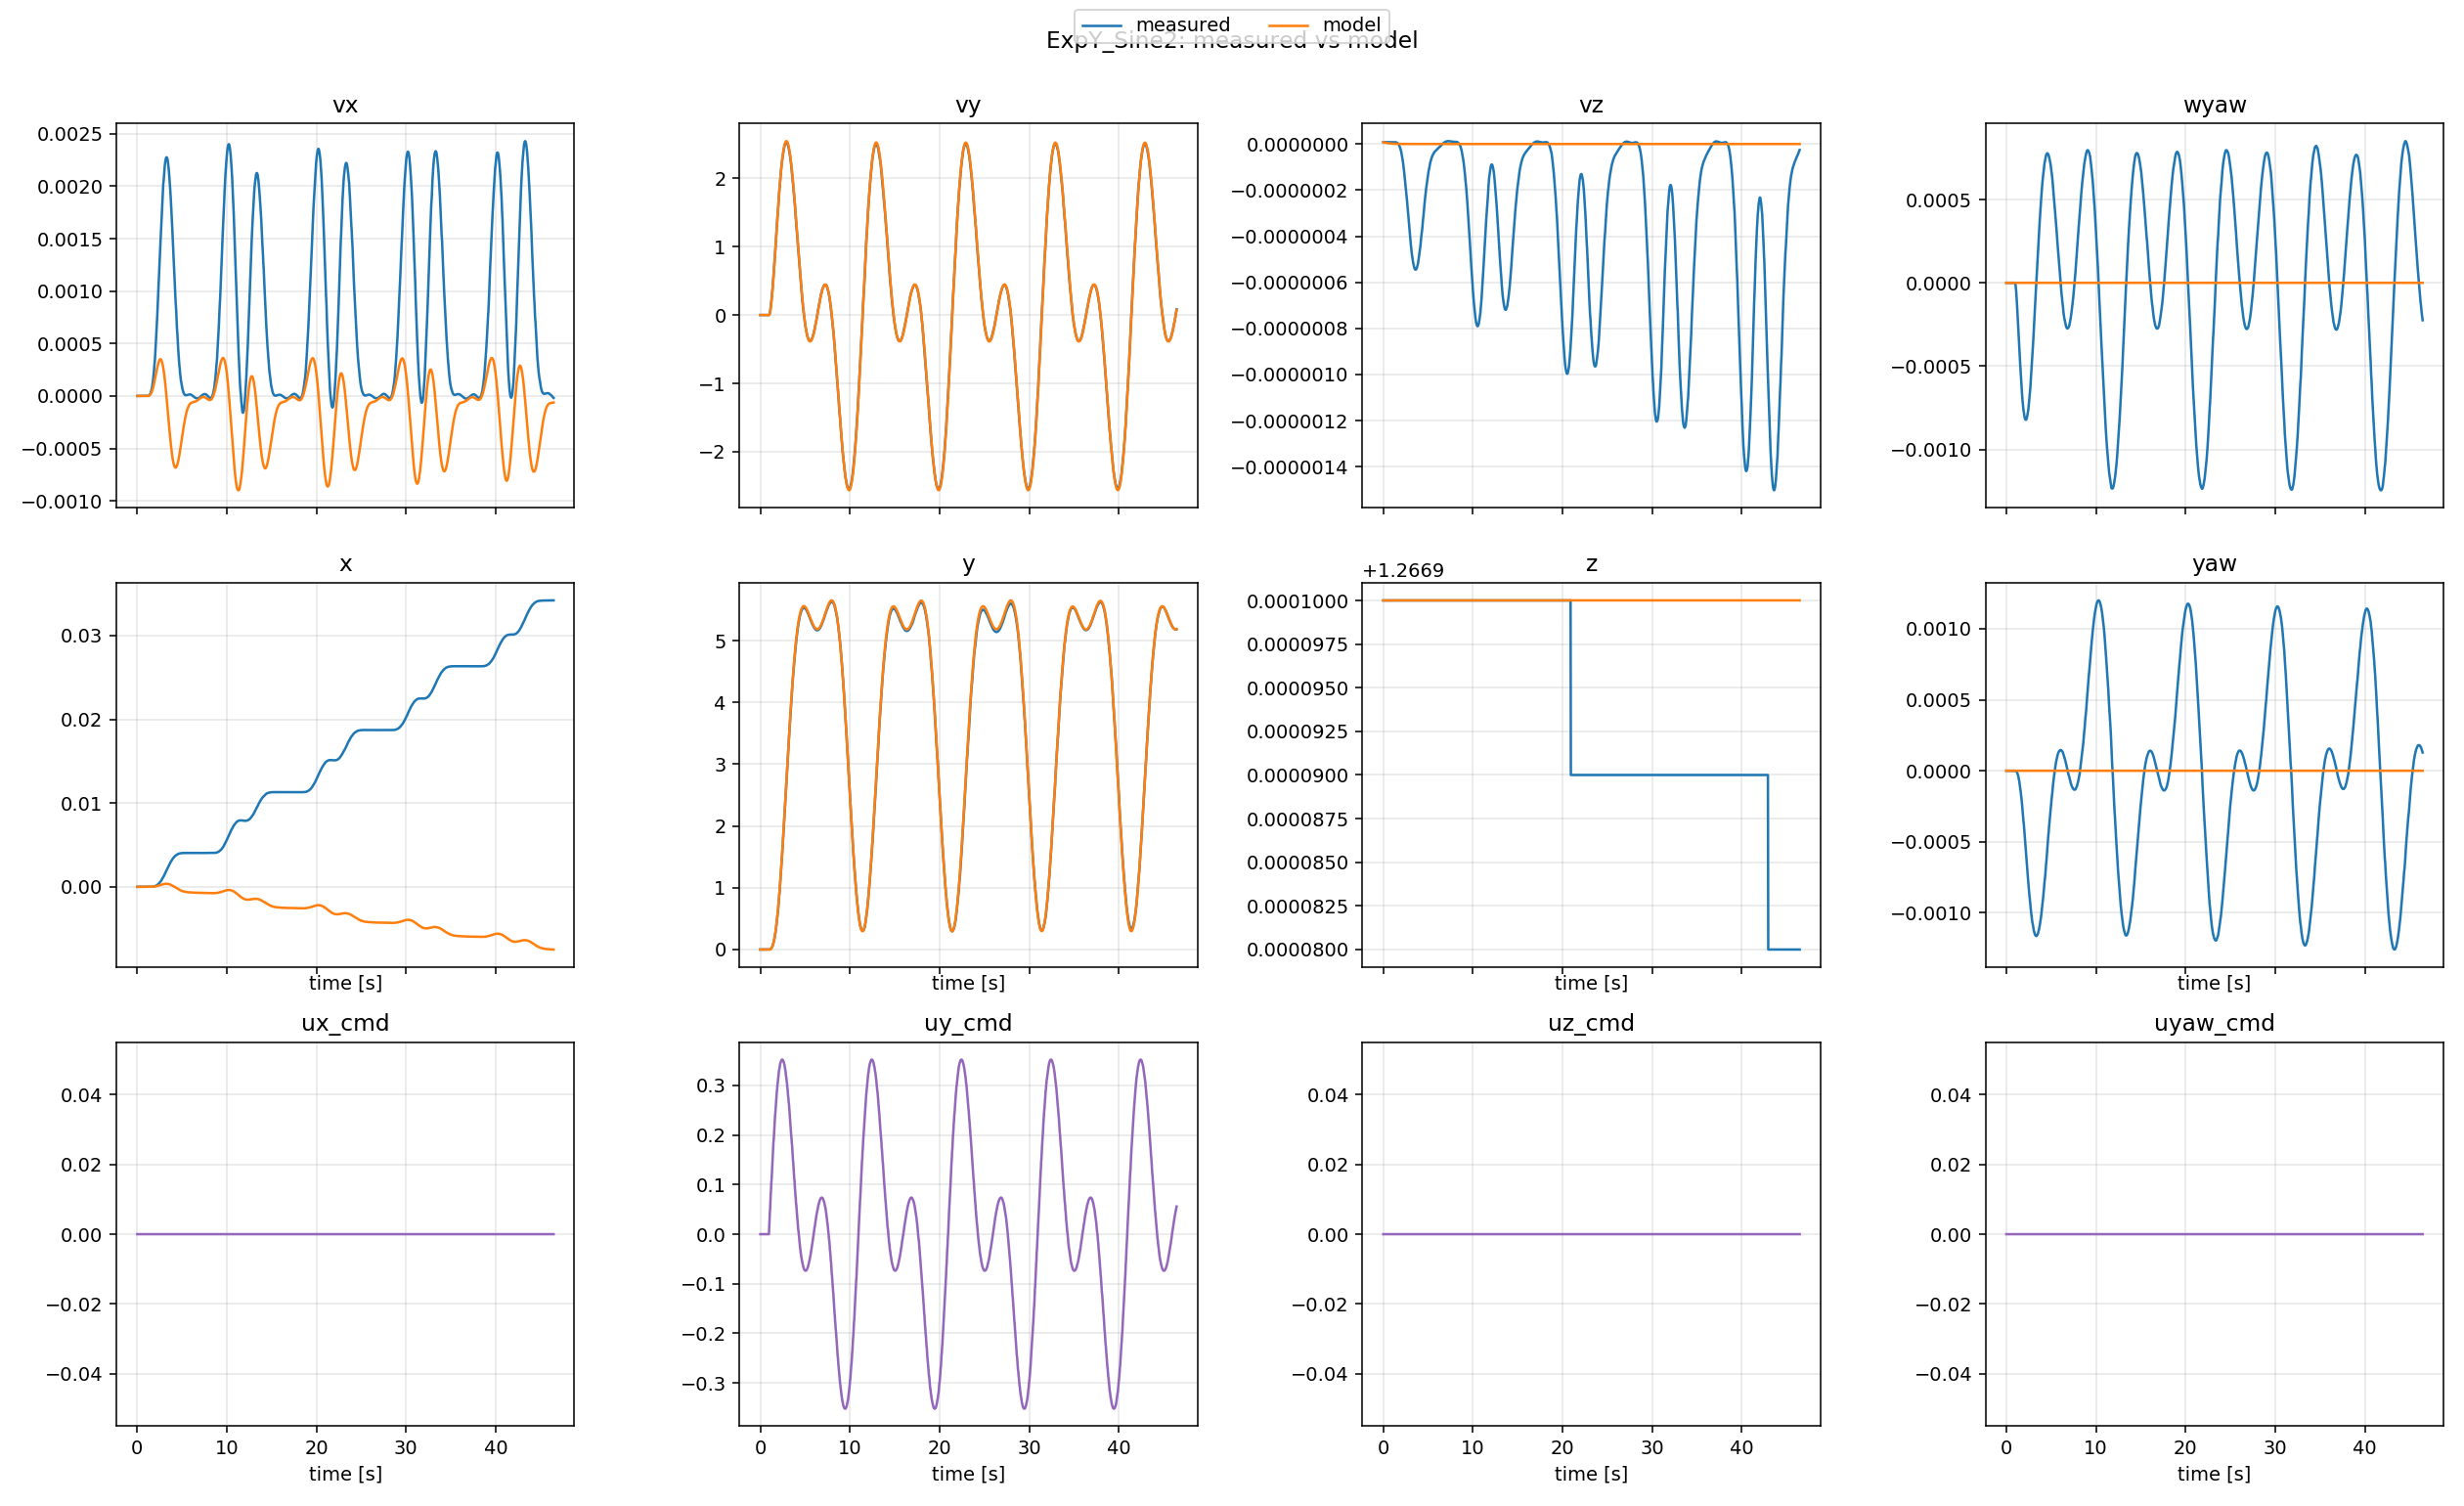

Source data for this figure (header and first rows):
t, x_meas, x_model, y_meas, y_model, z_meas, z_model, yaw_meas, yaw_model, vx_meas, vx_model, vy_meas, vy_model, vz_meas, vz_model, wyaw_meas, wyaw_model, ux, uy, uz, uyaw
0.0, 1.20306e-05, 1.20306e-05, 7.15373e-13, 7.15373e-13, 1.267, 1.267, -6.86189e-14, -6.88338275267597e-14, -4.544e-11, -4.544e-11, 3.25335e-24, 3.25335e-24, 8.15221e-09, 8.15221e-09, -2.42805e-18, -2.42805e-18, 0.0, 0.0, 0.0, 0.0
0.03626, 1.20306e-05, 1.2030598472966268e-05, 7.15373e-13, 7.153730000001013e-13, 1.267, 1.267, -6.8619e-14, -6.88338275267597e-14, -4.55766e-11, -4.210997966604697e-11, 3.2625e-24, 2.7931029516825967e-24, 8.15221e-09, 7.695715907116288e-09, -2.43066e-18, -2.257275958724665e-18, 0.0, 0.0, 0.0, 0.0
0.07018, 1.20306e-05, 1.2030597142507252e-05, 7.15373e-13, 7.15373000000183e-13, 1.267, 1.267, -6.86191e-14, -6.88338275267597e-14, -4.57133e-11, -3.9223380544177756e-11, 3.27167e-24, 2.4089220482706314e-24, 8.15221e-09, 7.292626197485191e-09, -2.43327e-18, -2.1087707224902543e-18, 0.0, 0.0, 0.0, 0.0
0.1019, 1.20306e-05, 1.2030595978539221e-05, 7.15373e-13, 7.153730000002491e-13, 1.267, 1.267, -6.86192e-14, -6.88338275267597e-14, -4.58502e-11, -3.671007203730368e-11, 3.28085e-24, 2.086425585147577e-24, 8.15221e-09, 6.935570494772817e-09, -2.43586e-18, -1.9790868977840272e-18, 0.0, 0.0, 0.0, 0.0
0.1346, 1.20306e-05, 1.2030594858342089e-05, 7.15373e-13, 7.153730000003075e-13, 1.267, 1.267, -6.86192e-14, -6.88338275267597e-14, -4.59874e-11, -3.428622633796813e-11, 3.29004e-24, 1.7861993643028116e-24, 8.15221e-09, 6.585663065256355e-09, -2.43845e-18, -1.8536745599397175e-18, 0.0, 0.0, 0.0, 0.0
0.1677, 1.20306e-05, 1.2030593799590404e-05, 7.15373e-13, 7.153730000003576e-13, 1.267, 1.267, -6.86193e-14, -6.88338275267597e-14, -4.61247e-11, -3.199324525911676e-11, 3.29925e-24, 1.5127437413890248e-24, 8.15221e-09, 6.249127062750942e-09, -2.44104e-18, -1.7346956624281261e-18, 0.0, 0.0, 0.0, 0.0
0.2042, 1.20306e-05, 1.2030592717649311e-05, 7.15373e-13, 7.153730000004029e-13, 1.267, 1.267, -6.86194e-14, -6.88338275267597e-14, -4.62623e-11, -2.963256227710214e-11, 3.30847e-24, 1.242258952450323e-24, 8.15221e-09, 5.896796781935513e-09, -2.44362e-18, -1.6118504222177005e-18, 0.0, 0.0, 0.0, 0.0
0.2403, 1.20306e-05, 1.2030591725246127e-05, 7.15373e-13, 7.153730000004393e-13, 1.267, 1.267, -6.86195e-14, -6.88338275267597e-14, -4.64e-11, -2.7469053703955183e-11, 3.31771e-24, 1.0056401991949524e-24, 8.15221e-09, 5.567826386646006e-09, -2.44619e-18, -1.4989046915247255e-18, 0.0, 0.0, 0.0, 0.0
0.2816, 1.20306e-05, 1.203059068580326e-05, 7.15373e-13, 7.15373000000471e-13, 1.267, 1.267, -6.86196e-14, -6.88338275267597e-14, -4.6538e-11, -2.5177229239787556e-11, 3.32695e-24, 7.668213173210291e-25, 8.15221e-09, 5.212870340417233e-09, -2.44876e-18, -1.3788809008344625e-18, 0.0, 0.0, 0.0, 0.0
0.3115, 1.20306e-05, 1.2030589977630182e-05, 7.15373e-13, 7.153730000004894e-13, 1.267, 1.267, -6.86197e-14, -6.88338275267597e-14, -4.66761e-11, -2.3653915836276606e-11, 3.33622e-24, 6.171953327743997e-25, 8.15221e-09, 4.9718745298601194e-09, -2.45133e-18, -1.2988120209995843e-18, 0.0, 0.0, 0.0, 0.0
0.3426, 1.20306e-05, 1.2030589288927668e-05, 7.15373e-13, 7.153730000005043e-13, 1.267, 1.267, -6.86197e-14, -6.88338275267597e-14, -4.68145e-11, -2.2168883688549896e-11, 3.34549e-24, 4.776289165097376e-25, 8.15221e-09, 4.733365838709622e-09, -2.45388e-18, -1.2205529343492073e-18, 0.0, 0.0, 0.0, 0.0
0.3745, 1.20306e-05, 1.2030588627561913e-05, 7.15373e-13, 7.153730000005154e-13, 1.267, 1.267, -6.86198e-14, -6.88338275267597e-14, -4.69531e-11, -2.0740265481512706e-11, 3.35478e-24, 3.4967950172652068e-25, 8.15221e-09, 4.500291924994257e-09, -2.45644e-18, -1.1450637657291725e-18, 0.0, 0.0, 0.0, 0.0
0.4069, 1.20306e-05, 1.2030587998586348e-05, 7.15373e-13, 7.15373000000523e-13, 1.267, 1.267, -6.86199e-14, -6.88338275267597e-14, -4.70919e-11, -1.9379947453535518e-11, 3.36408e-24, 2.340418384235122e-25, 8.15221e-09, 4.274754784514624e-09, -2.45898e-18, -1.0729843127565262e-18, 0.0, 0.0, 0.0, 0.0
0.4404, 1.20306e-05, 1.2030587393815101e-05, 7.15373e-13, 7.153730000005273e-13, 1.267, 1.267, -6.862e-14, -6.88338275267597e-14, -4.72309e-11, -1.8069099942993012e-11, 3.3734e-24, 1.2870427264953575e-25, 8.15221e-09, 4.053821053718375e-09, -2.46152e-18, -1.003329902684792e-18, 0.0, 0.0, 0.0, 0.0
0.4764, 1.20306e-05, 1.2030586790405217e-05, 7.15373e-13, 7.153730000005283e-13, 1.267, 1.267, -6.86201e-14, -6.88338275267597e-14, -4.73701e-11, -1.6753945338878103e-11, 3.38272e-24, 2.935286485487471e-26, 8.15221e-09, 3.828368009231944e-09, -2.46406e-18, -9.3324254085561e-19, 0.0, 0.0, 0.0, 0.0
0.5224, 1.20306e-05, 1.2030586091312052e-05, 7.15373e-13, 7.153730000005246e-13, 1.267, 1.267, -6.86202e-14, -6.88338275267597e-14, -4.75094e-11, -1.5196337262554592e-11, 3.39207e-24, -8.018289795576561e-26, 8.15221e-09, 3.55640739366717e-09, -2.46659e-18, -8.499720181171054e-19, 0.0, 0.0, 0.0, 0.0
0.5519, 1.20306e-05, 1.2030585670147735e-05, 7.15373e-13, 7.153730000005205e-13, 1.267, 1.267, -6.86202e-14, -6.88338275267597e-14, -4.7649e-11, -1.4291306095645422e-11, 3.40142e-24, -1.3764461996070886e-25, 8.15221e-09, 3.39456683940023e-09, -2.46911e-18, -8.0138895336588805e-19, 0.0, 0.0, 0.0, 0.0
0.582, 1.20306e-05, 1.2030585265983226e-05, 7.15373e-13, 7.153730000005149e-13, 1.267, 1.267, -6.86203e-14, -6.88338275267597e-14, -4.77889e-11, -1.3421603739287018e-11, 3.41079e-24, -1.891818191130656e-25, 8.15221e-09, 3.236720566831006e-09, -2.47163e-18, -7.545833611472816e-19, 0.0, 0.0, 0.0, 0.0
0.6247, 1.20306e-05, 1.203058474186864e-05, 7.15373e-13, 7.153730000005041e-13, 1.267, 1.267, -6.86204e-14, -6.88338275267597e-14, -4.79289e-11, -1.2262280990164734e-11, 3.42017e-24, -2.5285126136073674e-25, 8.15221e-09, 3.0230934428384407e-09, -2.47414e-18, -6.920282446111615e-19, 0.0, 0.0, 0.0, 0.0
0.6556, 1.20306e-05, 1.2030584387129211e-05, 7.15373e-13, 7.153730000004951e-13, 1.267, 1.267, -6.86205e-14, -6.88338275267597e-14, -4.80691e-11, -1.1497716554957944e-11, 3.42957e-24, -2.899917564399931e-25, 8.15221e-09, 2.8790658704385944e-09, -2.47665e-18, -6.506166154589751e-19, 0.0, 0.0, 0.0, 0.0
0.6861, 1.20306e-05, 1.2030584057954009e-05, 7.15373e-13, 7.153730000004853e-13, 1.267, 1.267, -6.86206e-14, -6.88338275267597e-14, -4.82095e-11, -1.078877307165163e-11, 3.43898e-24, -3.212595571282956e-25, 8.15221e-09, 2.743421161262934e-09, -2.47915e-18, -6.121148331474013e-19, 0.0, 0.0, 0.0, 0.0
0.7168, 1.20306e-05, 1.2030583747637376e-05, 7.15373e-13, 7.153730000004746e-13, 1.267, 1.267, -6.86207e-14, -6.88338275267597e-14, -4.83501e-11, -1.0120226207706243e-11, 3.4484e-24, -3.4778540459040593e-25, 8.15221e-09, 2.613522844754015e-09, -2.48164e-18, -5.757108949252651e-19, 0.0, 0.0, 0.0, 0.0
0.7504, 1.20306e-05, 1.2030583430538388e-05, 7.15373e-13, 7.153730000004621e-13, 1.267, 1.267, -6.86207e-14, -6.88338275267597e-14, -4.8491e-11, -9.432691871801287e-12, 3.45784e-24, -3.7199845742211618e-25, 8.15221e-09, 2.477853504388683e-09, -2.48413e-18, -5.38173486333312e-19, 0.0, 0.0, 0.0, 0.0
0.7829, 1.20306e-05, 1.2030583143815513e-05, 7.15373e-13, 7.153730000004494e-13, 1.267, 1.267, -6.86208e-14, -6.88338275267597e-14, -4.8632e-11, -8.812472724817521e-12, 3.46729e-24, -3.907832952361006e-25, 8.15221e-09, 2.3533629535450785e-09, -2.48661e-18, -5.042119376185523e-19, 0.0, 0.0, 0.0, 0.0
0.8168, 1.20306e-05, 1.203058286593427e-05, 7.15373e-13, 7.153730000004356e-13, 1.267, 1.267, -6.86209e-14, -6.88338275267597e-14, -4.87732e-11, -8.209668387574898e-12, 3.47675e-24, -4.0616546416532096e-25, 8.15221e-09, 2.2303590947714578e-09, -2.48909e-18, -4.711104605308418e-19, 0.0, 0.0, 0.0, 0.0
0.8523, 1.20306e-05, 1.2030582595540238e-05, 7.15373e-13, 7.153730000004208e-13, 1.267, 1.267, -6.8621e-14, -6.88338275267597e-14, -4.89147e-11, -7.621022024986616e-12, 3.48623e-24, -4.1825135410658085e-25, 8.15221e-09, 2.108163687856203e-09, -2.49156e-18, -4.386908894678587e-19, 0.0, 0.0, 0.0, 0.0
0.8834, 1.20306e-05, 1.203058237324304e-05, 7.15373e-13, 7.153730000004076e-13, 1.267, 1.267, -6.86211e-14, -6.88338275267597e-14, -4.90563e-11, -7.141625246011527e-12, 3.49572e-24, -4.255745657416706e-25, 8.15221e-09, 2.0068338227926203e-09, -2.49403e-18, -4.1220612118424846e-19, 0.0, 0.0, 0.0, 0.0
0.9168, 1.20306e-05, 1.2030582150973281e-05, 7.15373e-13, 7.153730000003932e-13, 1.267, 1.267, -6.86212e-14, -6.88338275267597e-14, -4.91982e-11, -6.659953460127727e-12, 3.50522e-24, -4.307276639062365e-25, 8.15221e-09, 1.9034109007652405e-09, -2.49648e-18, -3.855237602172238e-19, 0.0, 0.0, 0.0, 0.0
0.9569, 1.20306e-05, 1.203058190540197e-05, 7.15373e-13, 7.153730000003759e-13, 1.267, 1.267, -6.86213e-14, -6.88338275267597e-14, -4.93402e-11, -6.119882666942803e-12, 3.51474e-24, -4.338369555705191e-25, 8.15221e-09, 1.7854703123699245e-09, -2.49894e-18, -3.555192657636205e-19, 0.0, 0.0, 0.0, 0.0
0.998, 1.20306e-05, 1.2030581674862389e-05, 5.09789e-05, 7.153730000003581e-13, 1.267, 1.267, -5.16301e-08, -6.88338275267597e-14, 3.68155e-11, -5.61180386438425e-12, 0.00449, -4.336925555664589e-25, 8.15221e-09, 1.6722063228807087e-09, -4.52189e-06, -3.2719186099745734e-19, 0.0, 0.01507, 0.0, 0.0
1.034, 1.20306e-05, 1.203059741855843e-05, 0.0003928, 0.0003086, 1.267, 1.267, -3.90527e-07, -6.88338275267597e-14, 2.44491e-09, 4.3717996148125767e-10, 0.01625, 0.008568, 8.15219e-09, 1.579217122132016e-09, -1.59521e-05, -3.0433852671767845e-19, 0.0, 0.03012, 0.0, 0.0
1.066, 1.20309e-05, 1.2030792694151232e-05, 0.001235, 0.001049, 1.267, 1.267, -1.20592e-06, -6.88338275267597e-14, 1.66869e-08, 6.121688565910846e-09, 0.03386, 0.0232, 8.15198e-09, 1.5014287322745697e-09, -3.24652e-05, -2.8550922135869206e-19, 0.0, 0.04511, 0.0, 0.0
1.101, 1.20322e-05, 1.203196889717093e-05, 0.002781, 0.002668, 1.267, 1.267, -2.66926e-06, -6.88338275267597e-14, 6.38765e-08, 3.3721491420389396e-08, 0.05715, 0.04644, 8.15106e-09, 1.4205607805462482e-09, -5.35176e-05, -2.661941513398138e-19, 0.0, 0.05257, 0.0, 0.0
1.133, 1.20361e-05, 1.2035042858262984e-05, 0.005215, 0.004938, 1.267, 1.267, -4.92066e-06, -6.88338275267597e-14, 1.8137e-07, 9.518665276921854e-08, 0.08593, 0.07029, 8.1482e-09, 1.3497208158398735e-09, -7.86534e-05, -2.495208556719846e-19, 0.0, 0.06743, 0.0, 0.0
1.164, 1.2046e-05, 1.204219184289606e-05, 0.008697, 0.008009, 1.267, 1.267, -8.06667e-06, -6.88338275267597e-14, 4.1441e-07, 2.3053691850640263e-07, 0.1184, 0.09901, 8.14117e-09, 1.2850893463629885e-09, -0.0001058, -2.3451325165451405e-19, 0.0, 0.08215, 0.0, 0.0
1.195, 1.20668e-05, 1.20575071625122e-05, 0.01336, 0.01215, 1.267, 1.267, -1.21797e-05, -6.88338275267597e-14, 8.34215e-07, 4.925025402687732e-07, 0.1552, 0.1333, 8.12654e-09, 1.223380544013658e-09, -0.0001354, -2.2036881648381576e-19, 0.0, 0.08945, 0.0, 0.0
1.227, 1.21063e-05, 1.2086781097552687e-05, 0.01933, 0.01763, 1.267, 1.267, -1.73239e-05, -6.88338275267597e-14, 1.52207e-06, 9.107440666685609e-07, 0.1956, 0.1702, 8.09929e-09, 1.16265903883401e-09, -0.0001667, -2.0663043647983938e-19, 0.0, 0.1039, 0.0, 0.0
1.262, 1.21754e-05, 1.2142467498980542e-05, 0.02674, 0.025, 1.267, 1.267, -2.35657e-05, -6.88338275267597e-14, 2.58079e-06, 1.6235963231157287e-06, 0.2397, 0.215, 8.0525e-09, 1.101081876454872e-09, -0.0001996, -1.9288476313291403e-19, 0.0, 0.1111, 0.0, 0.0
1.299, 1.22889e-05, 1.2242540846744085e-05, 0.03572, 0.03491, 1.267, 1.267, -3.09538e-05, -6.88338275267597e-14, 4.14029e-06, 2.6745469090852397e-06, 0.2876, 0.2648, 7.97716e-09, 1.0374632881066223e-09, -0.0002341, -1.788867382073544e-19, 0.0, 0.1253, 0.0, 0.0
1.338, 1.24661e-05, 1.2409168148538919e-05, 0.04639, 0.04758, 1.267, 1.267, -3.95339e-05, -6.88338275267597e-14, 6.33429e-06, 4.236003796828119e-06, 0.3389, 0.3222, 7.86186e-09, 9.744461373029328e-10, -0.0002697, -1.6523875128280616e-19, 0.0, 0.1392, 0.0, 0.0
1.369, 1.27314e-05, 1.25896317393183e-05, 0.05886, 0.05896, 1.267, 1.267, -4.9344e-05, -6.88338275267597e-14, 9.33172e-06, 5.873327130843497e-06, 0.3936, 0.3702, 7.69252e-09, 9.282123525283304e-10, -0.0003064, -1.5539143381288086e-19, 0.0, 0.1529, 0.0, 0.0
1.402, 1.31145e-05, 1.2858911100690438e-05, 0.07323, 0.07291, 1.267, 1.267, -6.04026e-05, -6.88338275267597e-14, 1.32491e-05, 8.2119554336363e-06, 0.4505, 0.4255, 7.45258e-09, 8.812121171067677e-10, -0.0003428, -1.4550853860942002e-19, 0.0, 0.1663, 0.0, 0.0
1.436, 1.36497e-05, 1.3241026746200975e-05, 0.08958, 0.08934, 1.267, 1.267, -7.26956e-05, -6.88338275267597e-14, 1.82796e-05, 1.1303241229599852e-05, 0.5097, 0.486, 7.12353e-09, 8.352109883020216e-10, -0.0003791, -1.3596782336210437e-19, 0.0, 0.1729, 0.0, 0.0
1.467, 1.43768e-05, 1.3693103144496617e-05, 0.108, 0.1061, 1.267, 1.267, -8.62032e-05, -6.88338275267597e-14, 2.45342e-05, 1.4590563383865482e-05, 0.5703, 0.5409, 6.68454e-09, 7.952503720683441e-10, -0.0004143, -1.2779679817431027e-19, 0.0, 0.1858, 0.0, 0.0
1.5, 1.53405e-05, 1.4330920057172733e-05, 0.1284, 0.1264, 1.267, 1.267, -0.0001009, -6.88338275267597e-14, 3.21636e-05, 1.9008761346538424e-05, 0.6317, 0.6037, 6.11328e-09, 7.540460950216904e-10, -0.0004481, -1.1947987255794996e-19, 0.0, 0.1921, 0.0, 0.0
1.537, 1.65929e-05, 1.5231790025810635e-05, 0.151, 0.1511, 1.267, 1.267, -0.0001167, -6.88338275267597e-14, 4.15278e-05, 2.4454873554707303e-05, 0.6958, 0.6717, 5.38463e-09, 7.111526638716155e-10, -0.0004823, -1.1094313225382782e-19, 0.0, 0.2045, 0.0, 0.0
1.574, 1.81946e-05, 1.6359338670077243e-05, 0.1758, 0.1782, 1.267, 1.267, -0.0001337, -6.88338275267597e-14, 5.27169e-05, 3.079901915847952e-05, 0.7614, 0.7415, 4.47044e-09, 6.709497578116113e-10, -0.0005157, -1.0306543193193094e-19, 0.0, 0.2165, 0.0, 0.0
1.609, 2.02112e-05, 1.7681627505033865e-05, 0.2029, 0.2066, 1.267, 1.267, -0.0001518, -6.88338275267597e-14, 6.59017e-05, 3.779143027231715e-05, 0.8281, 0.8101, 3.34112e-09, 6.346988232439987e-10, -0.000548, -9.607109319938606e-20, 0.0, 0.2281, 0.0, 0.0
1.647, 2.27176e-05, 1.9486754196161557e-05, 0.2322, 0.241, 1.267, 1.267, -0.000171, -6.88338275267597e-14, 8.14287e-05, 4.6636792639771146e-05, 0.8968, 0.8879, 1.96417e-09, 5.967635767118556e-10, -0.0005801, -8.885881655414515e-20, 0.0, 0.2393, 0.0, 0.0
1.678, 2.57899e-05, 2.118436622080758e-05, 0.2639, 0.2706, 1.267, 1.267, -0.0001913, -6.88338275267597e-14, 9.91499e-05, 5.452241990765978e-05, 0.9654, 0.9511, 3.07748e-10, 5.680715099556406e-10, -0.00061, -8.34926459504273e-20, 0.0, 0.2447, 0.0, 0.0
1.718, 2.95069e-05, 2.3760724078121737e-05, 0.2979, 0.3112, 1.267, 1.267, -0.0002125, -6.88338275267597e-14, 0.0001194, 6.522937104685558e-05, 1.034, 1.03, -1.65892e-09, 5.334247833296178e-10, -0.0006384, -7.709659593204308e-20, 0.0, 0.2552, 0.0, 0.0
1.748, 3.39559e-05, 2.6003808715722456e-05, 0.3343, 0.3442, 1.267, 1.267, -0.0002347, -6.88338275267597e-14, 0.0001421, 7.412976297385851e-05, 1.103, 1.091, -3.96904e-09, 5.085005135296301e-10, -0.0006647, -7.257190536898425e-20, 0.0, 0.2652, 0.0, 0.0
1.779, 3.92231e-05, 2.8573461544270968e-05, 0.373, 0.3794, 1.267, 1.267, -0.0002577, -6.88338275267597e-14, 0.0001674, 8.419514836531495e-05, 1.172, 1.153, -6.65284e-09, 4.845356485629862e-10, -0.0006887, -6.827598183399903e-20, 0.0, 0.2701, 0.0, 0.0
1.812, 4.53979e-05, 3.179961562005708e-05, 0.4141, 0.4205, 1.267, 1.267, -0.0002815, -6.88338275267597e-14, 0.0001954, 9.580005907867779e-05, 1.239, 1.22, -9.73962e-09, 4.5933908767727846e-10, -0.0007106, -6.38164639146702e-20, 0.0, 0.2793, 0.0, 0.0
1.846, 5.25739e-05, 3.5452793787792894e-05, 0.4574, 0.4639, 1.267, 1.267, -0.000306, -6.88338275267597e-14, 0.0002263, 0.0001084, 1.307, 1.288, -1.32584e-08, 4.354279255372981e-10, -0.0007305, -5.964388610934497e-20, 0.0, 0.2881, 0.0, 0.0
1.877, 6.08495e-05, 3.920197748324426e-05, 0.503, 0.5059, 1.267, 1.267, -0.0003312, -6.88338275267597e-14, 0.00026, 0.0001207, 1.374, 1.351, -1.72381e-08, 4.145492168277829e-10, -0.0007485, -5.60517092103519e-20, 0.0, 0.2923, 0.0, 0.0
1.911, 7.03208e-05, 4.370704947425481e-05, 0.5508, 0.5534, 1.267, 1.267, -0.0003569, -6.88338275267597e-14, 0.0002966, 0.0001343, 1.439, 1.416, -2.17041e-08, 3.930810301893337e-10, -0.0007643, -5.240574374991046e-20, 0.0, 0.3003, 0.0, 0.0
1.96, 8.10894e-05, 5.129903815428184e-05, 0.6009, 0.6273, 1.267, 1.267, -0.0003831, -6.88338275267597e-14, 0.0003363, 0.0001552, 1.505, 1.512, -2.6682e-08, 3.6339400917727024e-10, -0.0007788, -4.7434468042858454e-20, 0.0, 0.3078, 0.0, 0.0
1.991, 9.32672e-05, 5.66508546508383e-05, 0.6532, 0.6774, 1.267, 1.267, -0.0004099, -6.88338275267597e-14, 0.0003793, 0.0001682, 1.57, 1.572, -3.22004e-08, 3.4554454290840833e-10, -0.0007921, -4.450798553774945e-20, 0.0, 0.3147, 0.0, 0.0
2.019, 0.000107, 6.166677846560973e-05, 0.7077, 0.7226, 1.267, 1.267, -0.000437, -6.88338275267597e-14, 0.0004248, 0.0001802, 1.633, 1.624, -3.8279e-08, 3.306928859876467e-10, -0.0008026, -4.2105209819395085e-20, 0.0, 0.3179, 0.0, 0.0
... 1,306 more rows
